Photos from the image-classification dataset "REFERENCE_STANDARDIZED" in the GitHub repository dark-er-00/MCPA2.0. Its 3 classes are: PDF review, manual style PDF review, manual style reference.

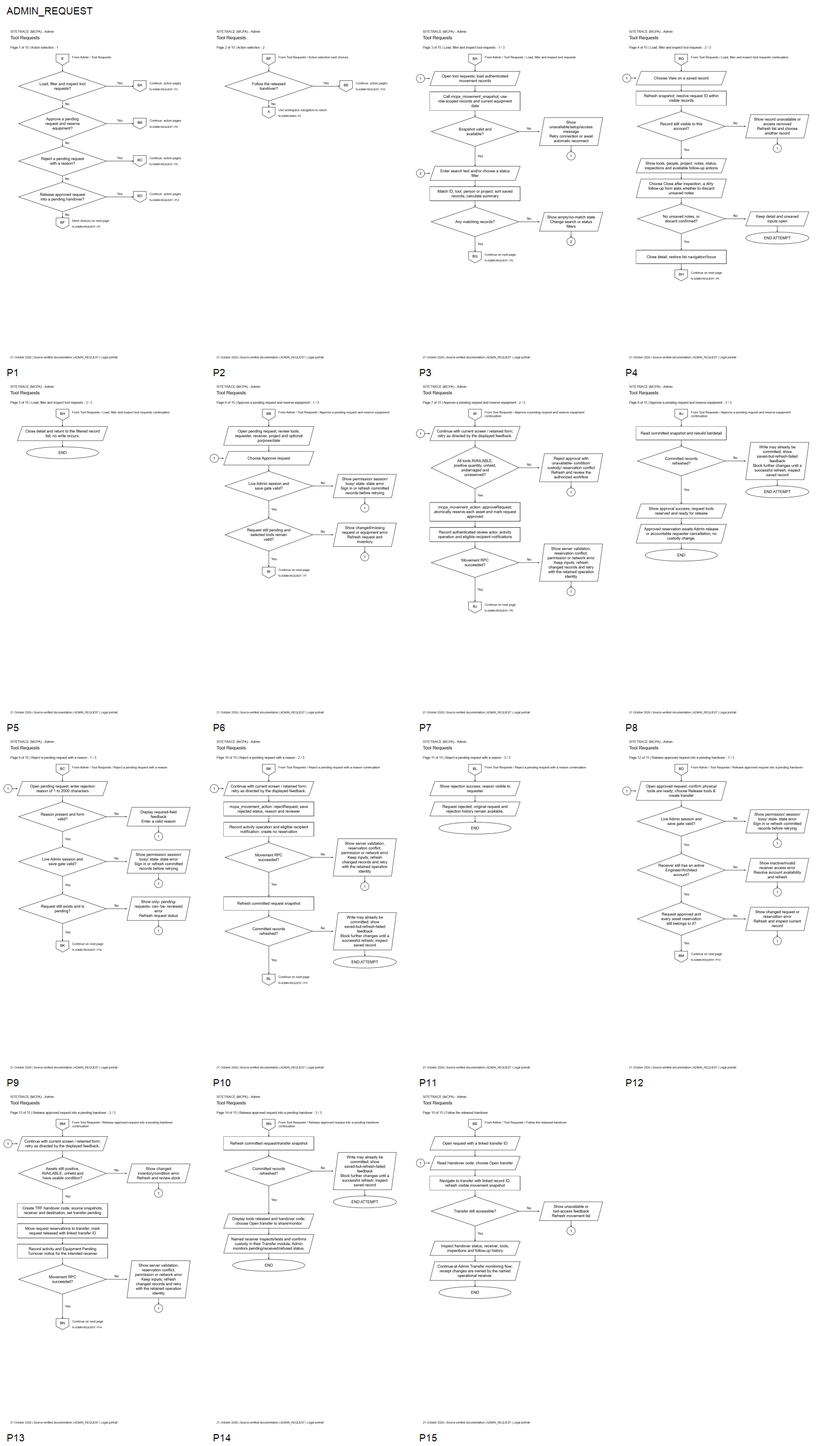
Label: PDF review

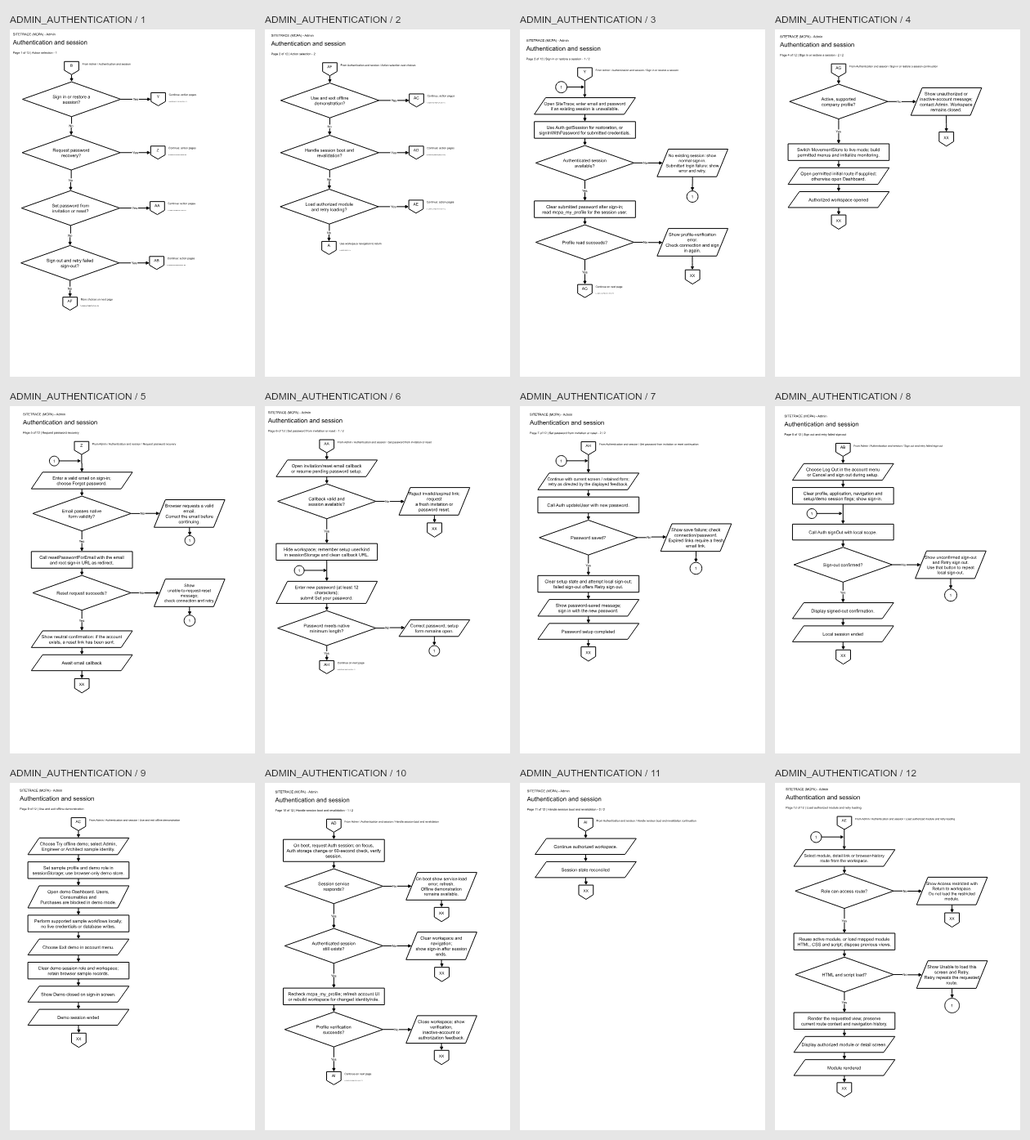
Label: manual style PDF review

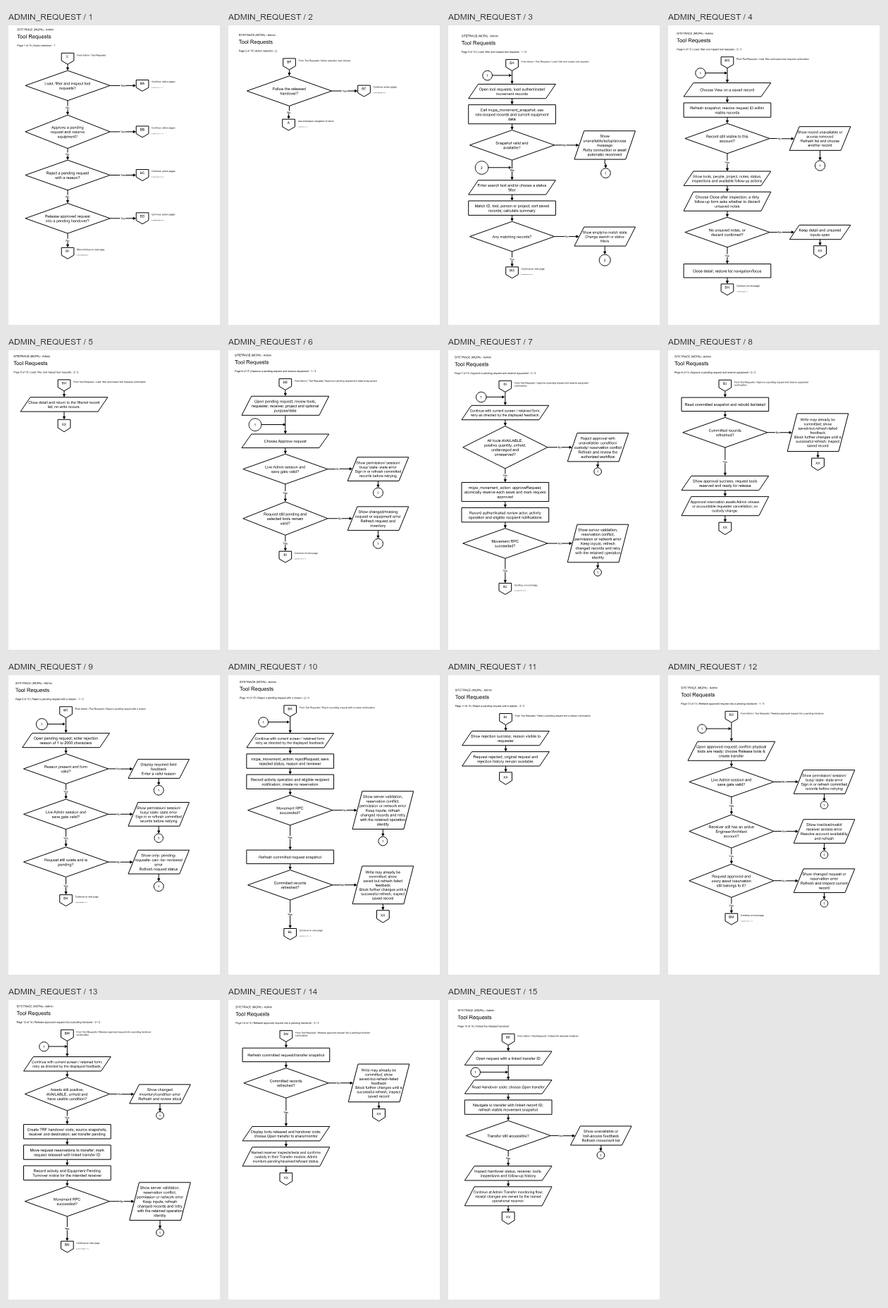
Label: manual style PDF review

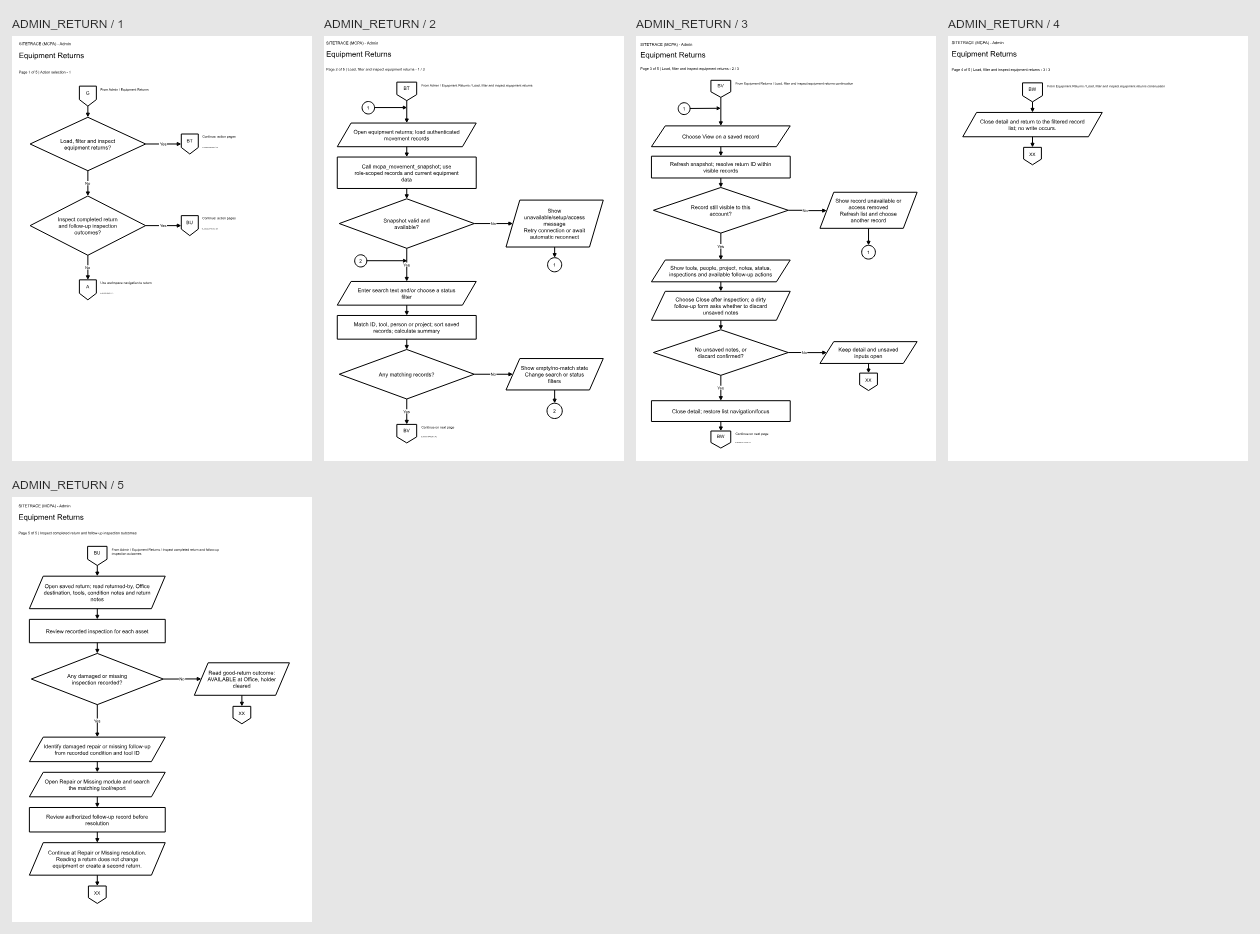
Label: manual style PDF review

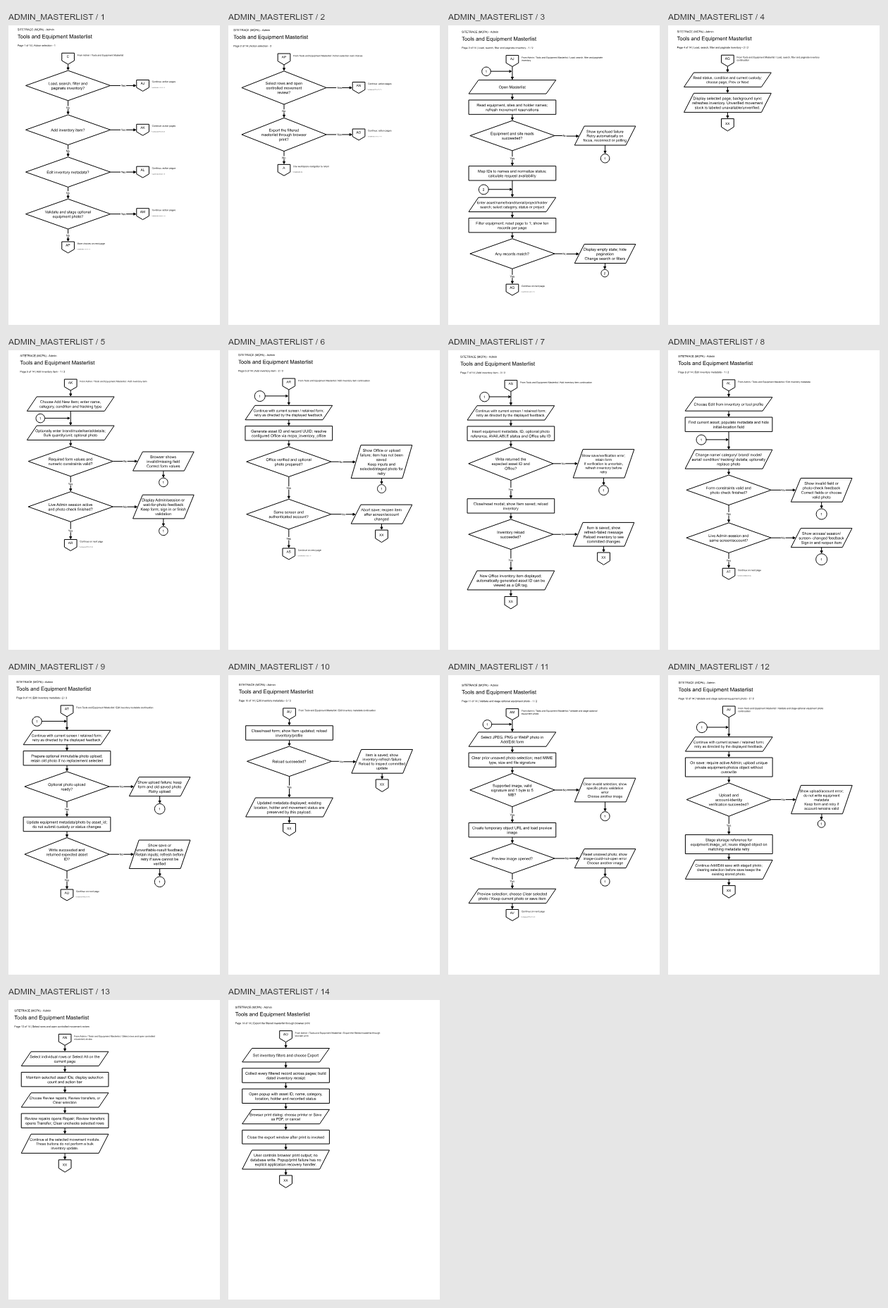
Label: manual style PDF review

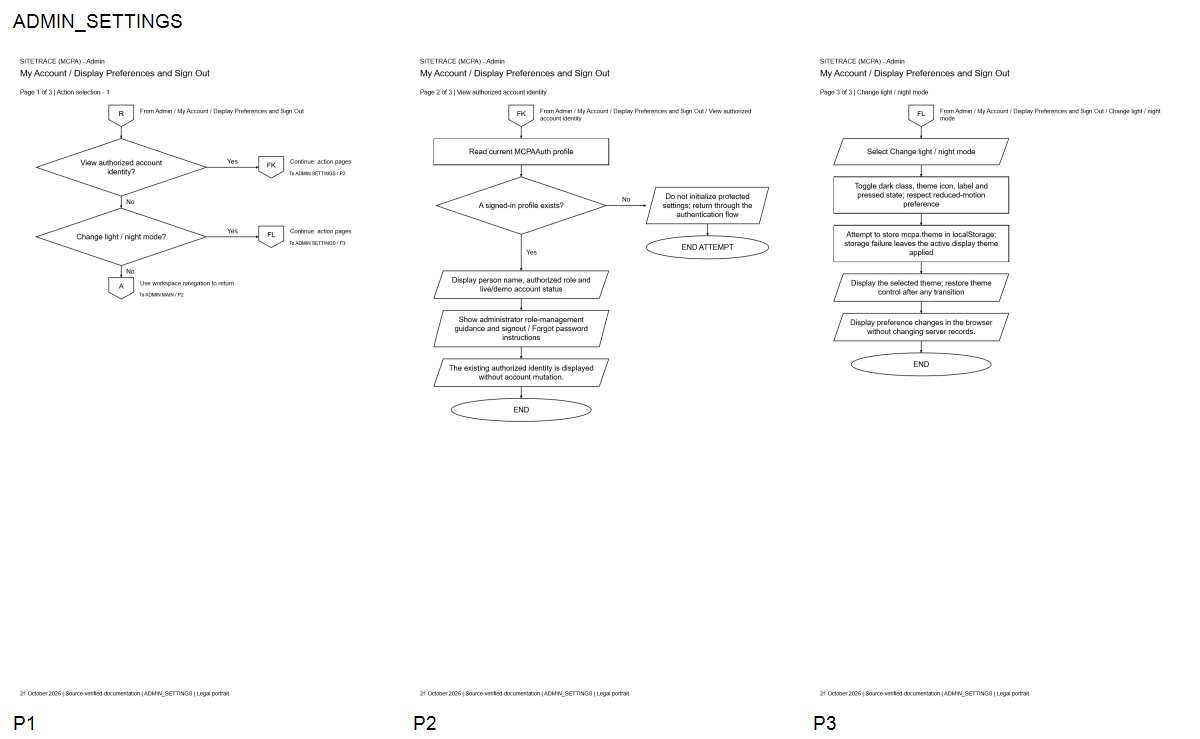
Label: PDF review
